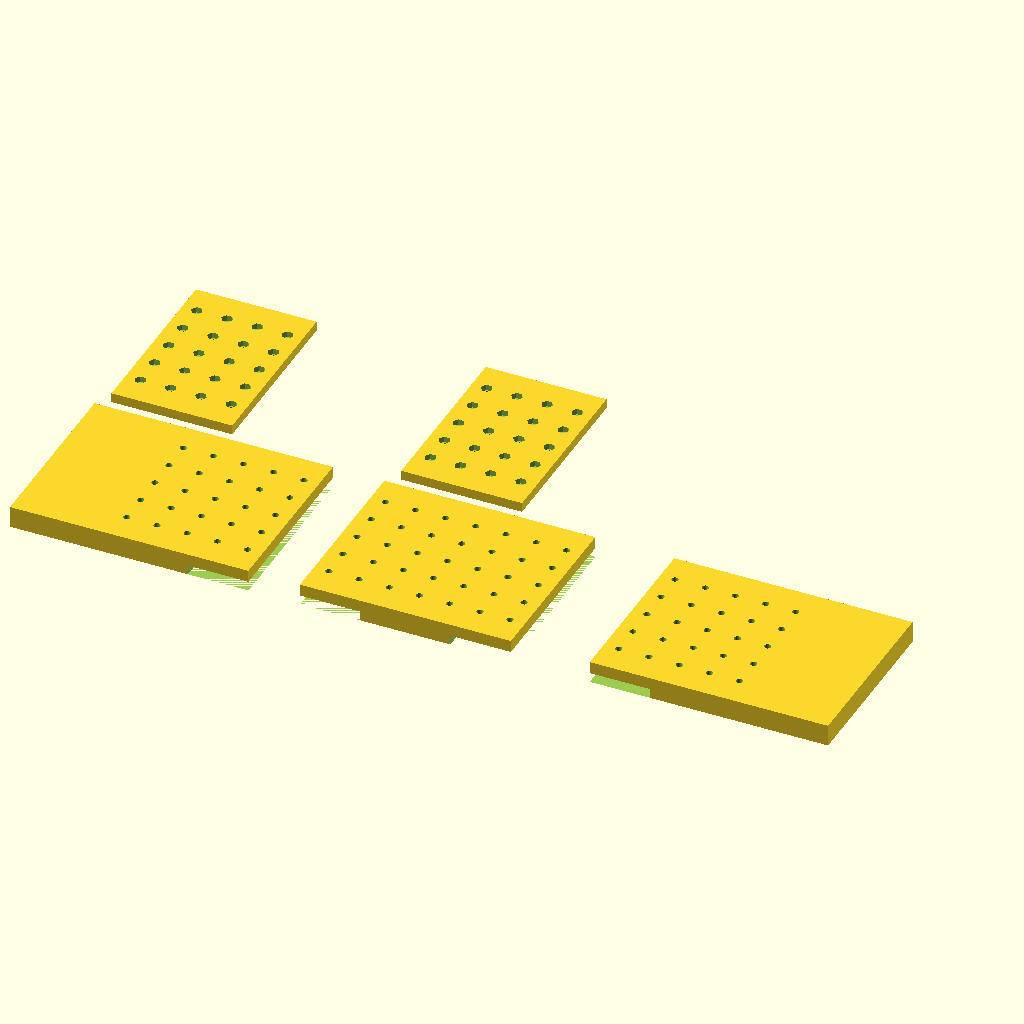
Cell 1: the model at its default parameters.
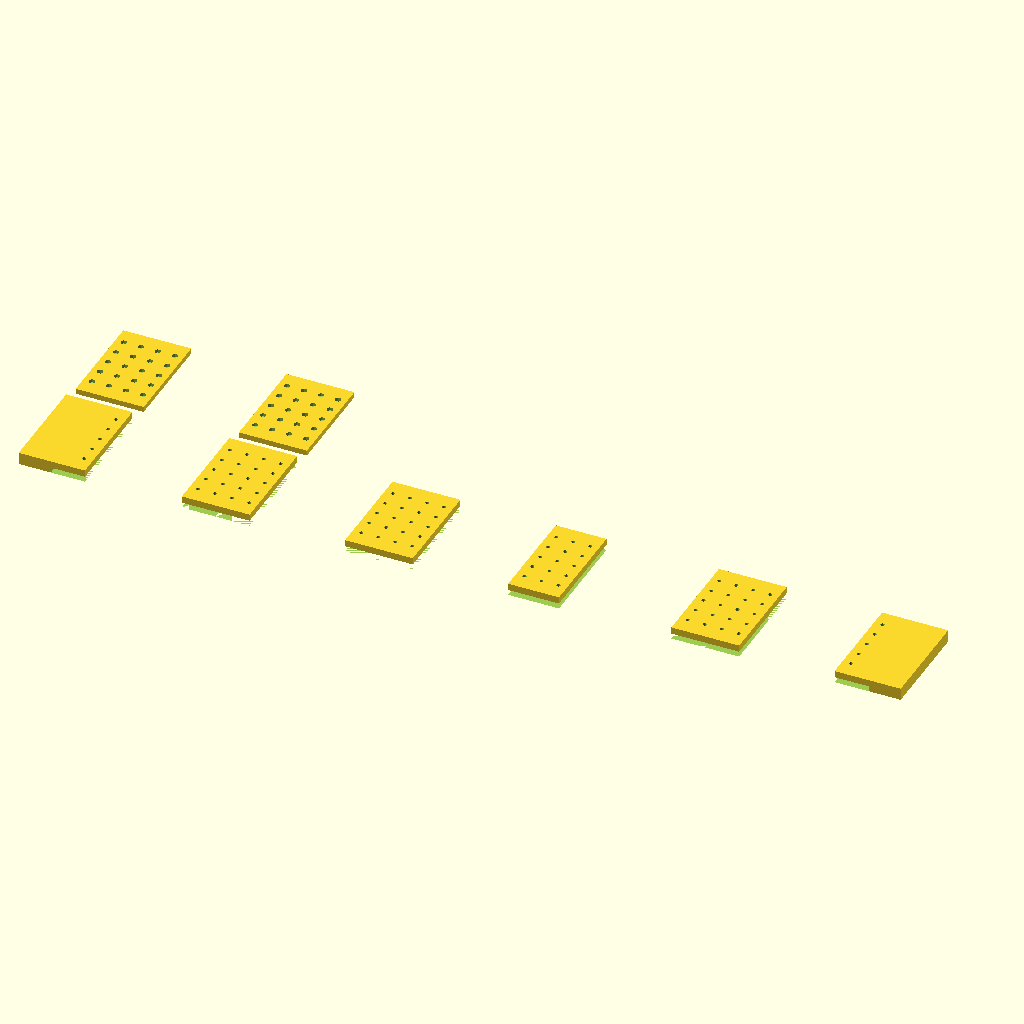
Cell 2: the same model with n_tiles = 6.
The same orthographic view direction (rotation 55°, 0°, 25°; colour scheme Cornfield) for every cell, with the view re-fitted per cell, so scale and position can differ between cells.
OpenSCAD source file src/platform/board.scad:
include <config.scad>

// ============================================================
// 3D-PRINTED PERFORATED BOARD — tiles + splice bars.
// Prints as: 3x board_tile (each under printer_bed) + 2x
// splice_bar. Replaces the old wooden board AND the separate
// under-board nut plate (drill_template.scad, now legacy).
//
// GRID: same 25mm hole grid as before (17 columns x 5 rows for
// the default sizes), each hole with an M5 hex pocket molded
// into the board's BOTTOM face (board_nut_pocket deep) — push a
// nut in from below wherever a bolt lands. The bottom face stays
// flush and flat: pockets and splice recesses are blind, nothing
// protrudes, so the board clamps to a table.
//
// CLAMP WINGS: board_clamp_wing of solid, hole-free board at
// both ends, beyond the grid — that's where the table clamps go.
//
// SEAMS: the tiles butt-join at grid-column midpoints and are
// tied by SPLICE BARS bolted into 8mm recesses in the underside.
// Each bar spans 2 grid columns on each side of the seam (4 x 5
// holes) with M5 hex pockets opening TOWARD the board, exactly
// like the old nut plate: drop nuts in the bar, hold it in the
// recess, and bolt M5x12 down through free grid holes (>= 3 per
// side, staggered). Rig bolts that land inside a bar zone simply
// use the bar's pockets instead of the board's — the pocket
// heights coincide, so bolt lengths don't change (M5x25
// adapters, M5x20 tower base — see README).
//
// PRINT ORIENTATION: tiles TOP FACE DOWN (pockets and recesses
// then print as upward blind holes, no supports). Bars pocket
// side up.
// ============================================================

// ---- derived grid ----
usable_w = board_width - 2*(board_margin + board_clamp_wing);
usable_d = board_depth - 2*board_margin;
cols     = floor(usable_w / grid_pitch) + 1;
rows     = floor(usable_d / grid_pitch) + 1;
grid_x0  = board_clamp_wing + board_margin
           + (usable_w - (cols-1)*grid_pitch) / 2;
grid_y0  = board_margin + (usable_d - (rows-1)*grid_pitch) / 2;

// ---- derived seams (grid-column midpoints nearest the equal-split
//      positions), 3 tiles ----
n_tiles = 3;
function seam_pos(k) = grid_x0
    + (round((k*board_width/n_tiles - grid_x0)/grid_pitch - 0.5) + 0.5)
      * grid_pitch;
seams = [ for (k = [1:n_tiles-1]) seam_pos(k) ];

function tile_x0(i) = (i == 0) ? 0 : seams[i-1] + seam_clearance/2;
function tile_x1(i) = (i == n_tiles-1) ? board_width
                                       : seams[i] - seam_clearance/2;

// splice bar footprint around a seam (bar itself has no clearance;
// the recess gets seam_clearance of play per side)
function bar_x0(s) = s - splice_bar_w/2;

function in_a_bar(x) = len([ for (s = seams)
                             if (abs(x - s) < splice_bar_w/2 + 1) s ]) > 0;

echo(str("board: ", board_width, " x ", board_depth, " x ", board_thickness,
         "mm, ", cols, " cols x ", rows, " rows"));
echo(str("seams at ", seams));
for (i = [0:n_tiles-1]) {
    tw = tile_x1(i) - tile_x0(i);
    echo(str("tile ", i, ": ", tw, " x ", board_depth, "mm",
             tw > printer_bed ? "  ** EXCEEDS printer_bed! **" : ""));
    assert(tw <= printer_bed, "tile exceeds printer_bed — adjust n_tiles");
}
assert(splice_bar_w <= printer_bed, "splice bar exceeds printer_bed");

// ---- pieces ----

// grid hole: M5 clearance all the way through; hex nut pocket in
// the bottom face except where a splice-bar recess replaces it
module board_hole(pocketed=true) {
    translate([0,0,-1]) cylinder(h=board_thickness+2, d=bolt_dia);
    if (pocketed)
        translate([0,0,-0.01])
            cylinder(h=board_nut_pocket+0.01, d=nut_dia_corners, $fn=6);
}

module board_tile(i) {
    x0 = tile_x0(i);
    x1 = tile_x1(i);
    difference() {
        translate([x0, 0, 0]) cube([x1-x0, board_depth, board_thickness]);
        // grid holes falling inside this tile
        for (c = [0:cols-1]) {
            x = grid_x0 + c*grid_pitch;
            if (x > x0 + bolt_dia/2 && x < x1 - bolt_dia/2)
                for (r = [0:rows-1])
                    translate([x, grid_y0 + r*grid_pitch, 0])
                        board_hole(pocketed = !in_a_bar(x));
        }
        // splice-bar recesses in the underside at adjacent seams
        for (s = seams)
            if (s > x0 - 1 && s < x1 + 1)
                translate([bar_x0(s) - seam_clearance, -1, -0.01])
                    cube([splice_bar_w + 2*seam_clearance,
                          board_depth + 2,
                          splice_bar_thick + 0.01]);
    }
}

// splice bar: 4 cols x 5 rows of holes, hex pockets opening on the
// TOP (board-facing) side; bottom face solid and flat
module splice_bar() {
    difference() {
        cube([splice_bar_w, board_depth, splice_bar_thick]);
        for (c = [0:3]) for (r = [0:rows-1])
            translate([splice_bar_w/2 + (c-1.5)*grid_pitch,
                       grid_y0 + r*grid_pitch, 0]) {
                translate([0,0,-1])
                    cylinder(h=splice_bar_thick+2, d=bolt_dia);
                translate([0,0,splice_bar_thick-splice_nut_pocket])
                    cylinder(h=splice_nut_pocket+1, d=nut_dia_corners,
                             $fn=6);
            }
    }
}

// full board as assembled (sim twin visual mesh — never print this)
module board_assembled() {
    for (i = [0:n_tiles-1]) board_tile(i);
    for (s = seams) translate([bar_x0(s), 0, 0]) splice_bar();
}

// ---- layout for printing (side by side) ----
for (i = [0:n_tiles-1])
    translate([tile_x0(i)*0 + i*(printer_bed+20), 0, 0])
        translate([-tile_x0(i), 0, 0]) board_tile(i);
translate([0, board_depth + 30, 0]) splice_bar();
translate([printer_bed + 20, board_depth + 30, 0]) splice_bar();
Customizer parameters (derived from the source; name, type, default, range or options):
n_tiles: number, default 3
